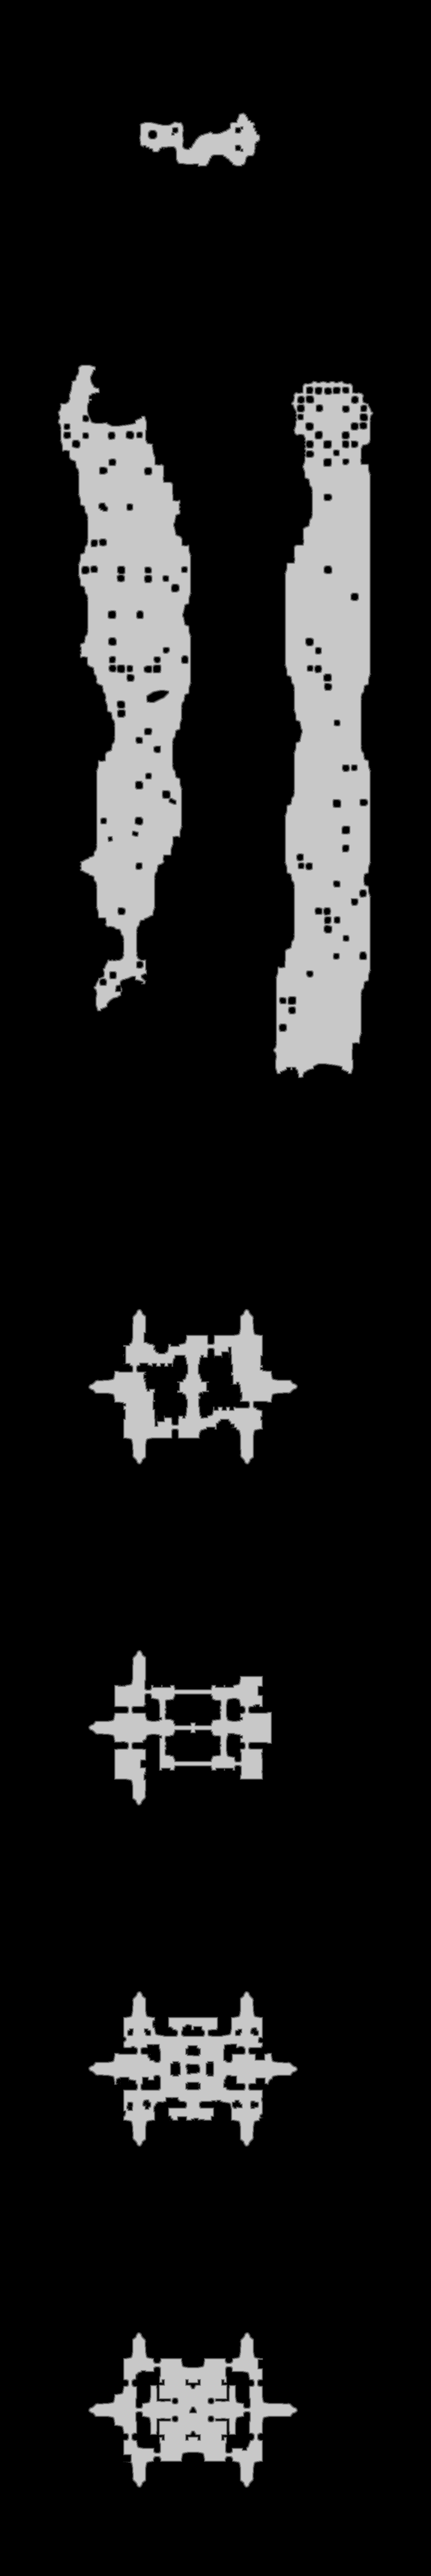

Values plotted in this chart, from the file beside it:
truth	truth_5c76ae6cbf0.tsv
layer	melee
source	walk_0
read	2026-10-31 22:36:57
width	1104
height	6601
stride	552
base	0x5c79a000000
origin	0xac0010
score	0.9875
iou_melee	0.9875
iou_ranged	0.2808
nibble	0	6296898
nibble	1	37852
nibble	2	38431
nibble	3	39296
nibble	4	39862
nibble	5	835165
